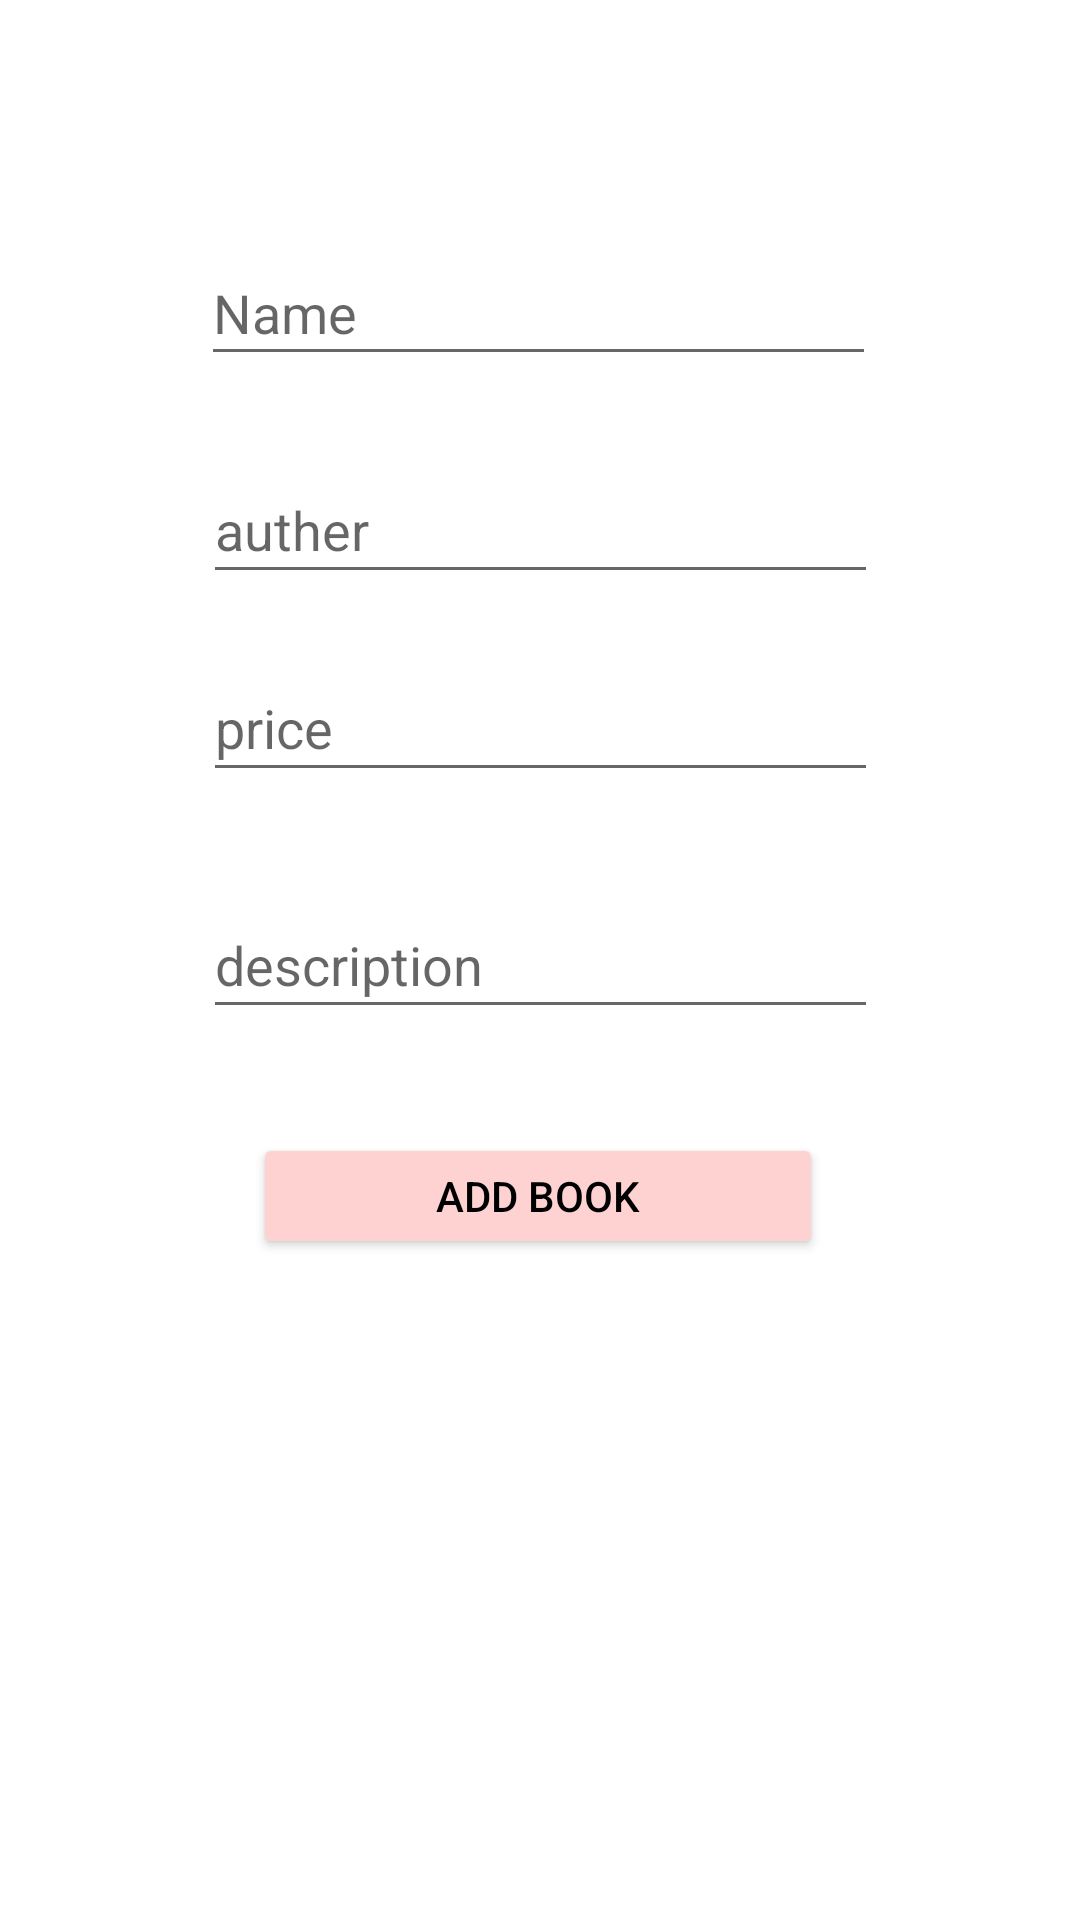

Layout XML and referenced resources for this Android screen:
<!-- AndroidManifest.xml: application theme Theme.Booksfirebase -->
<!-- res/layout/fragment_add_book.xml -->
<?xml version="1.0" encoding="utf-8"?>
<androidx.constraintlayout.widget.ConstraintLayout xmlns:android="http://schemas.android.com/apk/res/android"
    xmlns:app="http://schemas.android.com/apk/res-auto"
    xmlns:tools="http://schemas.android.com/tools"
    android:id="@+id/frameLayout2"
    android:layout_width="match_parent"
    android:layout_height="match_parent"
    tools:context=".addBook" >


    <EditText
        android:id="@+id/namebook"
        android:layout_width="225dp"
        android:layout_height="45dp"
        android:ems="10"
        android:inputType="textPersonName"
        android:hint="Name"
        app:layout_constraintBottom_toBottomOf="parent"
        app:layout_constraintEnd_toEndOf="parent"
        app:layout_constraintHorizontal_bias="0.497"
        app:layout_constraintStart_toStartOf="parent"
        app:layout_constraintTop_toTopOf="parent"
        app:layout_constraintVertical_bias="0.135" />

    <EditText
        android:id="@+id/auther"
        android:layout_width="225dp"
        android:layout_height="46dp"
        android:ems="10"
        android:inputType="textPersonName"
        android:hint="auther"
        app:layout_constraintBottom_toBottomOf="parent"
        app:layout_constraintEnd_toEndOf="parent"
        app:layout_constraintStart_toStartOf="parent"
        app:layout_constraintTop_toTopOf="parent"
        app:layout_constraintVertical_bias="0.256" />

    <EditText
        android:id="@+id/description"
        android:layout_width="225dp"
        android:layout_height="46dp"
        android:ems="10"
        android:inputType="textPersonName"
        android:hint="description"
        app:layout_constraintBottom_toBottomOf="parent"
        app:layout_constraintEnd_toEndOf="parent"
        app:layout_constraintStart_toStartOf="parent"
        app:layout_constraintTop_toTopOf="parent" />

    <EditText
        android:id="@+id/price"
        android:layout_width="225dp"
        android:layout_height="46dp"
        android:ems="10"
        android:inputType="textPersonName"
        android:hint="price"
        app:layout_constraintBottom_toBottomOf="parent"
        app:layout_constraintEnd_toEndOf="parent"
        app:layout_constraintStart_toStartOf="parent"
        app:layout_constraintTop_toTopOf="parent"
        app:layout_constraintVertical_bias="0.367" />

    <Button
        android:id="@+id/buttonadd"
        android:layout_width="190dp"
        android:layout_height="42dp"
        android:text="add book"
        android:backgroundTint="#FFD2D2"
        app:elevation="8dp"
        app:fabSize="normal"
        android:textColor="@color/black"
        app:layout_constraintBottom_toBottomOf="parent"
        app:layout_constraintEnd_toEndOf="parent"
        app:layout_constraintHorizontal_bias="0.497"
        app:layout_constraintStart_toStartOf="parent"
        app:layout_constraintTop_toBottomOf="@+id/description"
        app:layout_constraintVertical_bias="0.136" />
</androidx.constraintlayout.widget.ConstraintLayout>
<!-- resources referenced by this layout -->
<resources>
  <style name="Theme.Booksfirebase" parent="Theme.MaterialComponents.DayNight.DarkActionBar">
          
          <item name="colorPrimary">@color/purple_500</item>
          <item name="colorPrimaryVariant">@color/purple_700</item>
          <item name="colorOnPrimary">@color/white</item>
          
          <item name="colorSecondary">@color/teal_200</item>
          <item name="colorSecondaryVariant">@color/teal_700</item>
          <item name="colorOnSecondary">@color/black</item>
          
          <item name="android:statusBarColor" tools:targetApi="l">?attr/colorPrimaryVariant</item>
          
      </style>
  <!-- not gathered from this repository: default colours our renderer supplied (Android Studio template values) -->
  <color name="purple_500">#FF6200EE</color>
  <color name="purple_700">#FF3700B3</color>
  <color name="teal_200">#FF03DAC5</color>
  <color name="teal_700">#FF018786</color>
  <color name="black">#FF000000</color>
  <color name="white">#FFFFFFFF</color>
</resources>
